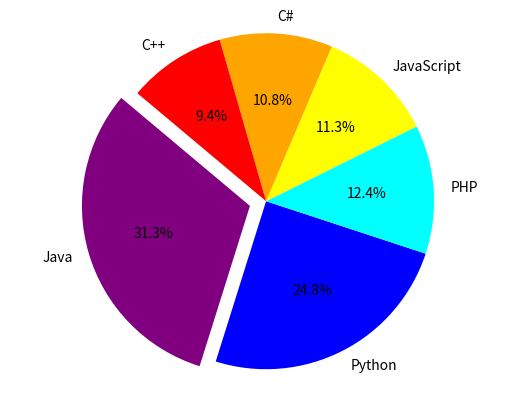

This chart was generated by the following Python code:
import matplotlib.pyplot as plt
lang = 'Java' , 'Python', 'PHP' , 'JavaScript' , 'C#', 'C++'
pop=[22.2, 17.6, 8.8,8, 7.7, 6.7]
clr=["purple", "blue", "cyan", "yellow", "orange", "red"]
explode = (0.1,0,0,0,0,0)
plt.pie(pop, explode=explode, labels=lang,colors=clr,autopct='%1.1f%%', shadow=False, startangle=140)
plt.axis('equal')
plt.show()
